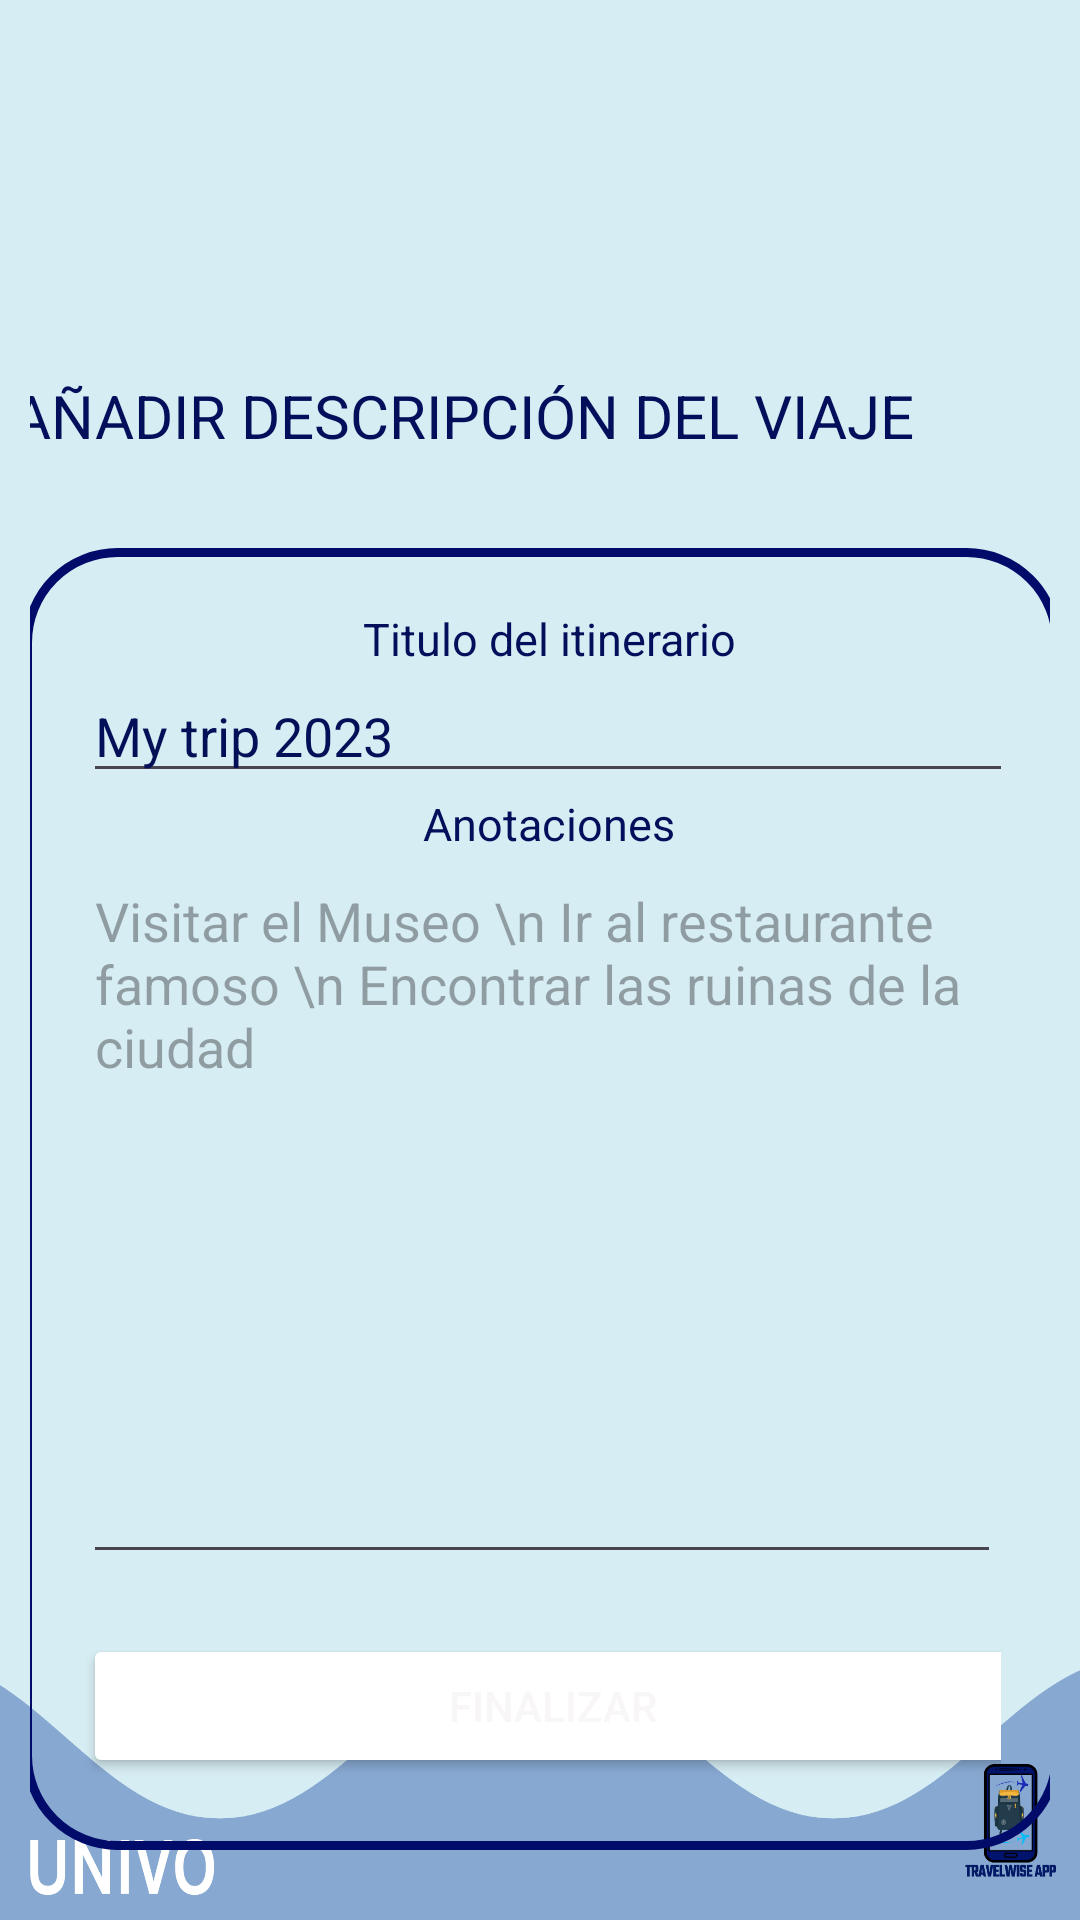

The Android layout XML behind this screen, and the referenced resources:
<!-- AndroidManifest.xml: application theme Theme.TravelWise -->
<!-- res/layout/activity_add_recommendation.xml -->
<?xml version="1.0" encoding="utf-8"?>
<androidx.constraintlayout.widget.ConstraintLayout xmlns:android="http://schemas.android.com/apk/res/android"
    xmlns:app="http://schemas.android.com/apk/res-auto"
    xmlns:tools="http://schemas.android.com/tools"
    android:layout_width="match_parent"
    android:layout_height="match_parent"
    android:padding="10dp"
    android:background="@drawable/finalfondo"
    tools:context=".Add_recommendation">

    /

    <TextView
        android:id="@+id/lblAddCity"
        android:layout_width="392dp"
        android:layout_height="50dp"
        android:text="AÑADIR DESCRIPCIÓN DEL VIAJE"
        android:textAlignment="center"
        android:textColor="#020F5A"
        android:textSize="20sp"

        app:layout_constraintEnd_toEndOf="parent"
        app:layout_constraintHorizontal_bias="1.0"
        app:layout_constraintStart_toStartOf="parent"
        app:layout_constraintTop_toBottomOf="@+id/ImgEditarRecomendar"
        app:layout_constraintVertical_bias="1.0" />

    <ImageView
        android:id="@+id/ImgEditarRecomendar"
        android:layout_width="344dp"
        android:layout_height="99dp"
        android:layout_marginTop="16dp"
        app:layout_constraintEnd_toEndOf="parent"
        app:layout_constraintHorizontal_bias="0.426"
        app:layout_constraintStart_toStartOf="parent"
        app:layout_constraintTop_toTopOf="parent"
        app:srcCompat="@drawable/recomendaciones" />

    <LinearLayout
        android:id="@+id/linearLayout"
        android:layout_width="346dp"
        android:layout_height="434dp"
        android:background="@drawable/borde"
        android:orientation="vertical"
        android:padding="20dp"
        app:layout_constraintBottom_toBottomOf="parent"
        app:layout_constraintEnd_toEndOf="parent"
        app:layout_constraintHorizontal_bias="0.493"
        app:layout_constraintStart_toStartOf="parent"
        app:layout_constraintTop_toBottomOf="@+id/lblAddCity"
        app:layout_constraintVertical_bias="0.369">


        <TextView
            android:id="@+id/lblTitulo"
            android:layout_width="311dp"
            android:layout_height="wrap_content"
            android:text="Titulo del itinerario"
            android:textAlignment="center"
            android:textColor="#020F5A"
            android:textSize="15sp" />

        <EditText
            android:id="@+id/txtTituloDestino"
            android:layout_width="315dp"
            android:layout_height="wrap_content"
            android:ems="10"
            android:hint="My trip 2023"
            android:inputType="text"
            android:textColorHint="#030F57" />

        <TextView
            android:id="@+id/lblDescripcionCiudad"
            android:layout_width="311dp"
            android:layout_height="wrap_content"
            android:text="Anotaciones"
            android:textAlignment="center"
            android:textColor="#020F5A"
            android:textSize="15sp" />

        <EditText
            android:id="@+id/txtDescripcionCiudad"
            android:layout_width="match_parent"
            android:layout_height="240dp"
            android:ems="10"
            android:gravity="start|top"
            android:hint="Visitar el Museo \n Ir al restaurante famoso \n Encontrar las ruinas de la ciudad"
            android:inputType="textMultiLine" />

        <Button
            android:id="@+id/btnFinalizarDestino"
            android:layout_width="313dp"
            android:layout_height="wrap_content"
            android:layout_marginTop="20dp"
            android:backgroundTint="#05095C"
            android:backgroundTintMode="add"
            android:text="FINALIZAR"
            android:textAlignment="center"
            android:textColor="#F8F6F6"
            android:textColorHighlight="#400303"
            android:textColorHint="#770707"
            android:textColorLink="#550909" />

        <TextView
            android:id="@+id/lblTitulo"
            android:layout_width="0dp"
            android:layout_height="21dp"
            android:layout_marginTop="88dp"
            android:text="RECOMENDACIONES"
            android:textAlignment="center"
            android:textColor="#020F5A"
            android:textSize="20sp" />


    </LinearLayout>

    <ImageButton
        android:id="@+id/btnPrinCity"
        android:layout_width="105dp"
        android:layout_height="61dp"
        android:layout_marginStart="12dp"
        android:layout_marginTop="12dp"
        android:background="@android:color/transparent"
        app:layout_constraintStart_toEndOf="@+id/btnAnteCity"
        app:layout_constraintTop_toBottomOf="@+id/linearLayout"
        app:srcCompat="@drawable/home" />

    <ImageButton
        android:id="@+id/btnAnteCity"
        android:layout_width="73dp"
        android:layout_height="64dp"
        android:layout_marginStart="116dp"
        android:layout_marginTop="8dp"
        android:background="@android:color/transparent"
        app:layout_constraintStart_toStartOf="parent"
        app:layout_constraintTop_toBottomOf="@+id/linearLayout"
        app:srcCompat="@drawable/back" />

</androidx.constraintlayout.widget.ConstraintLayout>
<!-- resources referenced by this layout -->
<resources>
  <!-- drawable back (drawable) -->
  <vector android:autoMirrored="true" android:height="24dp"
      android:tint="#031753" android:viewportHeight="24"
      android:viewportWidth="24" android:width="24dp" xmlns:android="http://schemas.android.com/apk/res/android">
      <path android:fillColor="@android:color/white" android:pathData="M11.67,3.87L9.9,2.1 0,12l9.9,9.9 1.77,-1.77L3.54,12z"/>
  </vector>
  <!-- drawable borde (drawable) -->
  <?xml version="1.0" encoding="utf-8"?>
  <shape xmlns:android="http://schemas.android.com/apk/res/android"
      android:shape= "rectangle">
      <stroke
          android:width="3dp"
          android:color="@color/BLUE">
  
      </stroke>
  
      <corners
          android:radius="30dp">
  
      </corners>
  </shape>
  <!-- drawable finalfondo: jpeg bitmap (drawable, 211568 bytes) -->
  <!-- drawable home (drawable) -->
  <vector android:height="24dp" android:tint="#031753"
      android:viewportHeight="24" android:viewportWidth="24"
      android:width="24dp" xmlns:android="http://schemas.android.com/apk/res/android">
      <path android:fillColor="@android:color/white" android:pathData="M10,20v-6h4v6h5v-8h3L12,3 2,12h3v8z"/>
  </vector>
  <style name="Theme.TravelWise" parent="Base.Theme.TravelWise" />
  <color name="BLUE">#010B6A</color>
  <style name="Base.Theme.TravelWise" parent="Theme.Material3.DayNight.NoActionBar">
          
          
      </style>
</resources>
